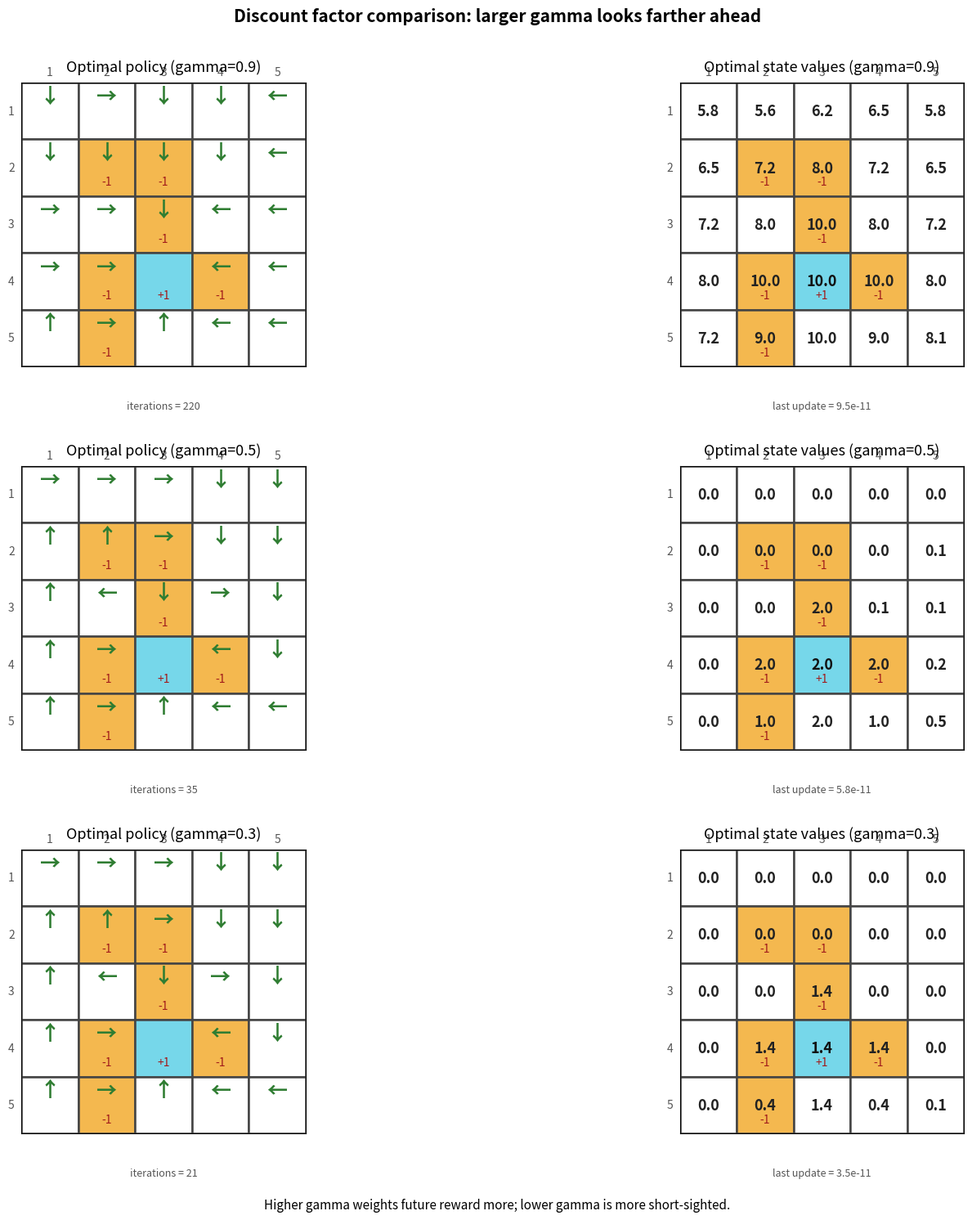

Write Python code to recreate this figure.
"""bellman_optimality_equation.py

创建/更新时间: 2026-04-14

内容:
	一个 5x5 网格世界的贝尔曼最优公式教学示例。

用途:
	- 计算最优状态价值 v*
	- 从 v* 提取最优策略 pi*
	- 用图形方式展示网格、奖励区和价值分布
	- 让你看到贝尔曼最优方程如何落到代码里

依赖:
	numpy, matplotlib
"""

from __future__ import annotations

import platform
from dataclasses import dataclass
from typing import List, Sequence, Tuple

import matplotlib.pyplot as plt
import numpy as np
from matplotlib.patches import Rectangle


State = Tuple[int, int]
Action = int

ACTION_DELTAS: Tuple[State, ...] = ((-1, 0), (1, 0), (0, -1), (0, 1))
ACTION_ARROWS: Tuple[str, ...] = ("↑", "↓", "←", "→")
ACTION_LETTERS: Tuple[str, ...] = ("U", "D", "L", "R")
ACTION_PRIORITY: Tuple[int, ...] = (1, 3, 0, 2)


@dataclass(frozen=True)
class GridWorldSpec:
	"""网格世界的静态配置。

	这里的布局是根据幻灯片的示意做的一个近似版本。
	如果你想严格复现某一张课件图，只需要调整 target 和 forbidden。
	"""

	nrow: int = 5
	ncol: int = 5
	target: State = (3, 2)
	forbidden: Tuple[State, ...] = ((1, 1), (1, 2), (2, 2), (3, 1), (3, 3), (4, 1))
	reward_target: float = 1.0
	reward_forbidden: float = -1.0
	reward_boundary: float = -1.0
	reward_normal: float = 0.0


class GridWorld:
	"""用于贝尔曼最优值迭代的简单确定性网格世界。"""

	def __init__(self, spec: GridWorldSpec):
		self.spec = spec
		self.nrow = spec.nrow
		self.ncol = spec.ncol
		self.target = spec.target
		self.forbidden = set(spec.forbidden)
		self.reward_map = np.full((self.nrow, self.ncol), spec.reward_normal, dtype=float)

		for row, col in self.forbidden:
			self.reward_map[row, col] = spec.reward_forbidden
		target_row, target_col = self.target
		self.reward_map[target_row, target_col] = spec.reward_target

	@property
	def n_states(self) -> int:
		"""返回状态总数。"""

		return self.nrow * self.ncol

	def state_to_index(self, state: State) -> int:
		"""把二维坐标转成一维状态编号。"""

		row, col = state
		return row * self.ncol + col

	def index_to_state(self, index: int) -> State:
		"""把一维状态编号转回二维坐标。"""

		return divmod(index, self.ncol)

	def cell_type(self, state: State) -> str:
		"""返回单元格类型，用于绘图着色。"""

		if state == self.target:
			return "target"
		if state in self.forbidden:
			return "forbidden"
		return "normal"

	def step(self, state: State, action: Action) -> Tuple[State, float]:
		"""执行一步转移。

		采用最直观的教学版定义：
		- 进入目标格时得到 +1 奖励，并停留在目标格
		- 进入 forbidden 格时得到 -1 奖励，但仍可继续移动
		- 撞到边界时原地不动，得到边界惩罚 -1
		- 普通格奖励为 0
		"""

		if state == self.target:
			return state, self.spec.reward_target

		row, col = state
		delta_row, delta_col = ACTION_DELTAS[action]
		next_row = row + delta_row
		next_col = col + delta_col

		if next_row < 0 or next_row >= self.nrow or next_col < 0 or next_col >= self.ncol:
			return state, self.spec.reward_boundary

		next_state = (next_row, next_col)
		return next_state, float(self.reward_map[next_row, next_col])


def build_demo_world() -> GridWorld:
	"""构造和课件风格接近的演示网格世界。"""

	return GridWorld(GridWorldSpec())


def compute_q_values(world: GridWorld, values: np.ndarray, gamma: float) -> np.ndarray:
	"""根据当前状态价值计算每个动作的 Q 值。

	这是贝尔曼最优方程右侧的逐动作形式：

		q(s, a) = r(s, a, s') + gamma * v(s')

	对每个状态取最大值，就得到下一轮的状态价值。
	"""

	q_values = np.zeros((world.n_states, len(ACTION_DELTAS)), dtype=float)
	for state_index in range(world.n_states):
		state = world.index_to_state(state_index)
		for action_index in range(len(ACTION_DELTAS)):
			next_state, reward = world.step(state, action_index)
			next_index = world.state_to_index(next_state)
			q_values[state_index, action_index] = reward + gamma * values[next_index]
	return q_values


def bellman_optimal_backup(world: GridWorld, values: np.ndarray, gamma: float) -> Tuple[np.ndarray, np.ndarray]:
	"""执行一次贝尔曼最优备份。

	对每个状态 s 计算：

		v_new(s) = max_a [ r(s, a, s') + gamma * v(s') ]

	这个函数就是最优贝尔曼方程在代码里的直接实现。
	"""

	q_values = compute_q_values(world, values, gamma)
	new_values = np.max(q_values, axis=1)
	return new_values, q_values


def value_iteration(
	world: GridWorld,
	gamma: float,
	theta: float = 1e-10,
	max_iterations: int = 10_000,
) -> Tuple[np.ndarray, np.ndarray, List[np.ndarray], List[float]]:
	"""使用价值迭代求解最优状态价值。

	返回值包含：
	- 最终状态价值
	- 最终 Q 值表
	- 每次迭代的价值历史，便于画收敛曲线
	- 每次迭代的最大变化量，便于观察是否收敛
	"""

	values = np.zeros(world.n_states, dtype=float)
	history = [values.copy()]
	deltas: List[float] = []
	q_values = compute_q_values(world, values, gamma)

	for _ in range(max_iterations):
		new_values, q_values = bellman_optimal_backup(world, values, gamma)
		delta = float(np.max(np.abs(new_values - values)))
		history.append(new_values.copy())
		deltas.append(delta)
		values = new_values
		if delta < theta:
			break

	q_values = compute_q_values(world, values, gamma)
	return values, q_values, history, deltas


def greedy_action_from_q(world: GridWorld, state: State, q_row: np.ndarray) -> int:
	"""从 Q 值中取出一个稳定的贪心动作。

	如果多个动作并列最优，会优先选择更靠近目标的动作，
	再按一个固定顺序打破平局，保证图上的箭头更稳定。
	"""

	best_value = float(np.max(q_row))
	candidate_actions = np.flatnonzero(np.isclose(q_row, best_value, atol=1e-12))
	if candidate_actions.size == 1:
		return int(candidate_actions[0])

	target_row, target_col = world.target

	def tie_key(action_index: int) -> Tuple[int, int]:
		next_state, _ = world.step(state, action_index)
		next_row, next_col = next_state
		manhattan_distance = abs(next_row - target_row) + abs(next_col - target_col)
		return manhattan_distance, ACTION_PRIORITY[action_index]

	return int(min((int(action) for action in candidate_actions), key=tie_key))


def extract_greedy_policy(world: GridWorld, q_values: np.ndarray) -> np.ndarray:
	"""把 Q 表转成动作策略。"""

	policy = np.zeros(world.n_states, dtype=int)
	for state_index in range(world.n_states):
		state = world.index_to_state(state_index)
		policy[state_index] = greedy_action_from_q(world, state, q_values[state_index])
	return policy


def state_value_grid(world: GridWorld, values: np.ndarray) -> np.ndarray:
	"""把一维价值向量 reshape 成二维网格。"""

	return values.reshape(world.nrow, world.ncol)


def print_summary(world: GridWorld, values: np.ndarray, policy: np.ndarray, gamma: float) -> None:
	"""在终端里打印最优价值和最优策略，方便对照公式。"""

	value_grid = state_value_grid(world, values)
	print("Bellman optimality equation demo")
	print(f"gamma = {gamma}")
	print(f"target = {world.target}, forbidden = {sorted(world.forbidden)}")
	print()
	print("Optimal state values:")
	print(np.array2string(np.round(value_grid, 1), precision=1, suppress_small=True))
	print()
	print("Greedy policy (U/D/L/R):")
	for row in range(world.nrow):
		symbols = []
		for col in range(world.ncol):
			state = (row, col)
			if state == world.target:
				symbols.append("T")
			else:
				symbols.append(ACTION_LETTERS[int(policy[world.state_to_index(state)])])
		print(" ".join(symbols))


def cell_face_color(world: GridWorld, state: State) -> str:
	"""根据单元格类型返回底色。"""

	cell_type = world.cell_type(state)
	if cell_type == "target":
		return "#76d7ea"
	if cell_type == "forbidden":
		return "#f4b84f"
	return "#ffffff"


def draw_grid_panel(
	ax: plt.Axes,
	world: GridWorld,
	values: np.ndarray | None = None,
	policy: np.ndarray | None = None,
	title: str = "",
) -> None:
	"""在单个坐标轴上绘制网格。

	如果传入 policy，就在格子里画动作箭头；
	如果传入 values，就在格子里画数值。
	"""

	ax.set_xlim(0, world.ncol)
	ax.set_ylim(world.nrow, 0)
	ax.set_aspect("equal")
	ax.set_xticks([])
	ax.set_yticks([])
	ax.set_title(title, fontsize=13, pad=10)

	for row in range(world.nrow):
		for col in range(world.ncol):
			state = (row, col)
			face_color = cell_face_color(world, state)
			rect = Rectangle((col, row), 1, 1, facecolor=face_color, edgecolor="#444444", linewidth=1.8)
			ax.add_patch(rect)

			if values is not None:
				state_index = world.state_to_index(state)
				ax.text(
					col + 0.5,
					row + 0.5,
					f"{values[state_index]:.1f}",
					ha="center",
					va="center",
					fontsize=13,
					color="#222222" if world.cell_type(state) != "target" else "#111111",
					weight="bold",
				)

			if policy is not None and state != world.target:
				state_index = world.state_to_index(state)
				arrow = ACTION_ARROWS[int(policy[state_index])]
				ax.text(
					col + 0.5,
					row + 0.24,
					arrow,
					ha="center",
					va="center",
					fontsize=18,
					color="#2f7d32",
					weight="bold",
				)

			if state == world.target:
				ax.text(col + 0.5, row + 0.75, "+1", ha="center", va="center", fontsize=10, color="#a11b1b")
			elif state in world.forbidden:
				ax.text(col + 0.5, row + 0.75, "-1", ha="center", va="center", fontsize=10, color="#a11b1b")

	for col in range(world.ncol):
		ax.text(col + 0.5, -0.18, str(col + 1), ha="center", va="center", fontsize=10, color="#555555")
	for row in range(world.nrow):
		ax.text(-0.18, row + 0.5, str(row + 1), ha="center", va="center", fontsize=10, color="#555555")


def plot_results(
	world: GridWorld,
	values: np.ndarray,
	policy: np.ndarray,
	gamma: float,
	history: Sequence[np.ndarray],
	save_path: str = "bellman_optimality_equation.png",
	show: bool = True,
) -> None:
	"""绘制公式、最优策略图、最优价值图和收敛曲线。"""

	fig = plt.figure(figsize=(15, 9))
	grid_spec = fig.add_gridspec(2, 2, height_ratios=[0.95, 3.1], width_ratios=[1.05, 1.25])

	ax_text = fig.add_subplot(grid_spec[0, :])
	ax_policy = fig.add_subplot(grid_spec[1, 0])
	ax_values = fig.add_subplot(grid_spec[1, 1])

	ax_text.axis("off")
	formula_text = (
		"Bellman optimality equation\n"
		"v*(s) = max_a E[r(s, a, s') + gamma * v*(s')]\n"
		"Value iteration: v_{k+1}(s) = max_a [r(s, a, s') + gamma * v_k(s')]\n"
		f"r_boundary = r_forbidden = -1, r_target = 1, gamma = {gamma}"
	)
	ax_text.text(
		0.01,
		0.95,
		formula_text,
		ha="left",
		va="top",
		fontsize=13,
		family="monospace",
		bbox=dict(boxstyle="round,pad=0.55", facecolor="#f6f6f6", edgecolor="#cfcfcf"),
	)

	draw_grid_panel(ax_policy, world, policy=policy, title="Optimal policy")
	draw_grid_panel(ax_values, world, values=values, title="Optimal state values")

	# 收敛曲线
	history_array = np.array(history)
	iterations = np.arange(history_array.shape[0])
	ax_curve = ax_values.inset_axes([0.58, 0.03, 0.38, 0.35])
	for state_index in range(world.n_states):
		ax_curve.plot(iterations, history_array[:, state_index], linewidth=1.3, alpha=0.85)
	ax_curve.set_title("Convergence", fontsize=10)
	ax_curve.set_xlabel("Iter", fontsize=9)
	ax_curve.set_ylabel("V", fontsize=9)
	ax_curve.tick_params(labelsize=8)
	ax_curve.grid(True, linestyle="--", alpha=0.3)

	fig.text(0.5, 0.035, "The optimal policy dares to take risks: entering forbidden areas!", ha="center", fontsize=12)
	fig.text(0.5, 0.012, "Adjust TARGET and FORBIDDEN in the spec to match a different slide exactly.", ha="center", fontsize=9, color="#666666")

	fig.tight_layout(rect=[0, 0.04, 1, 0.94])
	fig.savefig(save_path, dpi=220, bbox_inches="tight")
	if show:
		plt.show()
	plt.close(fig)


def solve_for_gamma(world: GridWorld, gamma: float) -> Tuple[np.ndarray, np.ndarray, List[np.ndarray], List[float]]:
	"""在给定 gamma 下求解最优价值和最优策略。"""

	values, q_values, history, deltas = value_iteration(world, gamma)
	policy = extract_greedy_policy(world, q_values)
	return values, policy, history, deltas


def print_gamma_summary(world: GridWorld, gamma: float, values: np.ndarray, deltas: Sequence[float]) -> None:
	"""打印单个 gamma 的简要结果。"""

	print(f"gamma = {gamma}")
	print(f"iterations = {len(deltas)}")
	print(f"last max update = {deltas[-1]:.3e}")
	print(np.array2string(np.round(state_value_grid(world, values), 1), precision=1, suppress_small=True))


def plot_gamma_comparison(
	world: GridWorld,
	gamma_values: Sequence[float],
	save_path: str = "bellman_optimality_equation_comparison.png",
	show: bool = True,
) -> None:
	"""并排比较多个 gamma 的最优策略和最优状态价值。"""

	gamma_values = tuple(gamma_values)
	if not gamma_values:
		raise ValueError("gamma_values cannot be empty")

	results = []
	for gamma in gamma_values:
		values, policy, history, deltas = solve_for_gamma(world, gamma)
		results.append((gamma, values, policy, history, deltas))

	fig = plt.figure(figsize=(16, 4.5 * len(results) + 1.8))
	grid_spec = fig.add_gridspec(
		len(results),
		2,
		height_ratios=[1.0] * len(results),
		width_ratios=[1.05, 1.25],
		hspace=0.35,
		wspace=0.18,
	)

	fig.suptitle("Discount factor comparison: larger gamma looks farther ahead", fontsize=15, weight="bold")

	for row, (gamma, values, policy, _history, deltas) in enumerate(results):
		ax_policy = fig.add_subplot(grid_spec[row, 0])
		ax_values = fig.add_subplot(grid_spec[row, 1])

		draw_grid_panel(ax_policy, world, policy=policy, title=f"Optimal policy (gamma={gamma})")
		draw_grid_panel(ax_values, world, values=values, title=f"Optimal state values (gamma={gamma})")

		ax_policy.text(
			0.5,
			-0.12,
			f"iterations = {len(deltas)}",
			transform=ax_policy.transAxes,
			ha="center",
			va="top",
			fontsize=9,
			color="#555555",
		)
		ax_values.text(
			0.5,
			-0.12,
			f"last update = {deltas[-1]:.1e}",
			transform=ax_values.transAxes,
			ha="center",
			va="top",
			fontsize=9,
			color="#555555",
		)

	fig.text(
		0.5,
		0.02,
		"Higher gamma weights future reward more; lower gamma is more short-sighted.",
		ha="center",
		fontsize=11,
	)

	fig.subplots_adjust(left=0.05, right=0.98, top=0.92, bottom=0.08, hspace=0.45, wspace=0.18)
	fig.savefig(save_path, dpi=220, bbox_inches="tight")
	if show:
		plt.show()
	plt.close(fig)


def _ensure_utf8_stdout() -> None:
	"""在 Windows 下尽量把 stdout 切到 UTF-8，避免中文输出乱码。"""

	if platform.system() != "Windows":
		return

	import sys

	stdout = sys.stdout
	if getattr(stdout, "encoding", "").lower() == "utf-8":
		return

	reconfigure = getattr(stdout, "reconfigure", None)
	if callable(reconfigure):
		reconfigure(encoding="utf-8")
		return

	import io

	sys.stdout = io.TextIOWrapper(stdout.buffer, encoding="utf-8", write_through=True)


def main(
	gamma_values: Sequence[float] | None = None,
	show_plot: bool = True,
	save_path: str = "bellman_optimality_equation_comparison.png",
) -> None:
	"""主入口：默认并排比较多个 gamma，也支持单个 gamma。"""

	_ensure_utf8_stdout()

	world = build_demo_world()
	if gamma_values is None:
		gamma_values = (0.9, 0.5, 0.3)
	gamma_values = tuple(gamma_values)

	if len(gamma_values) == 1:
		gamma = gamma_values[0]
		values, policy, history, deltas = solve_for_gamma(world, gamma)
		print_summary(world, values, policy, gamma)
		print()
		print(f"Iterations until convergence: {len(deltas)}")
		print(f"Last max update: {deltas[-1]:.3e}")
		plot_results(world, values, policy, gamma, history, save_path=save_path, show=show_plot)
		return

	comparison_results = []
	for gamma in gamma_values:
		values, policy, history, deltas = solve_for_gamma(world, gamma)
		comparison_results.append((gamma, values, policy, history, deltas))

	print("Discount factor comparison")
	for gamma, values, _policy, _history, deltas in comparison_results:
		print_gamma_summary(world, gamma, values, deltas)
		print()

	plot_gamma_comparison(world, gamma_values, save_path=save_path, show=show_plot)


if __name__ == "__main__":
	main()
